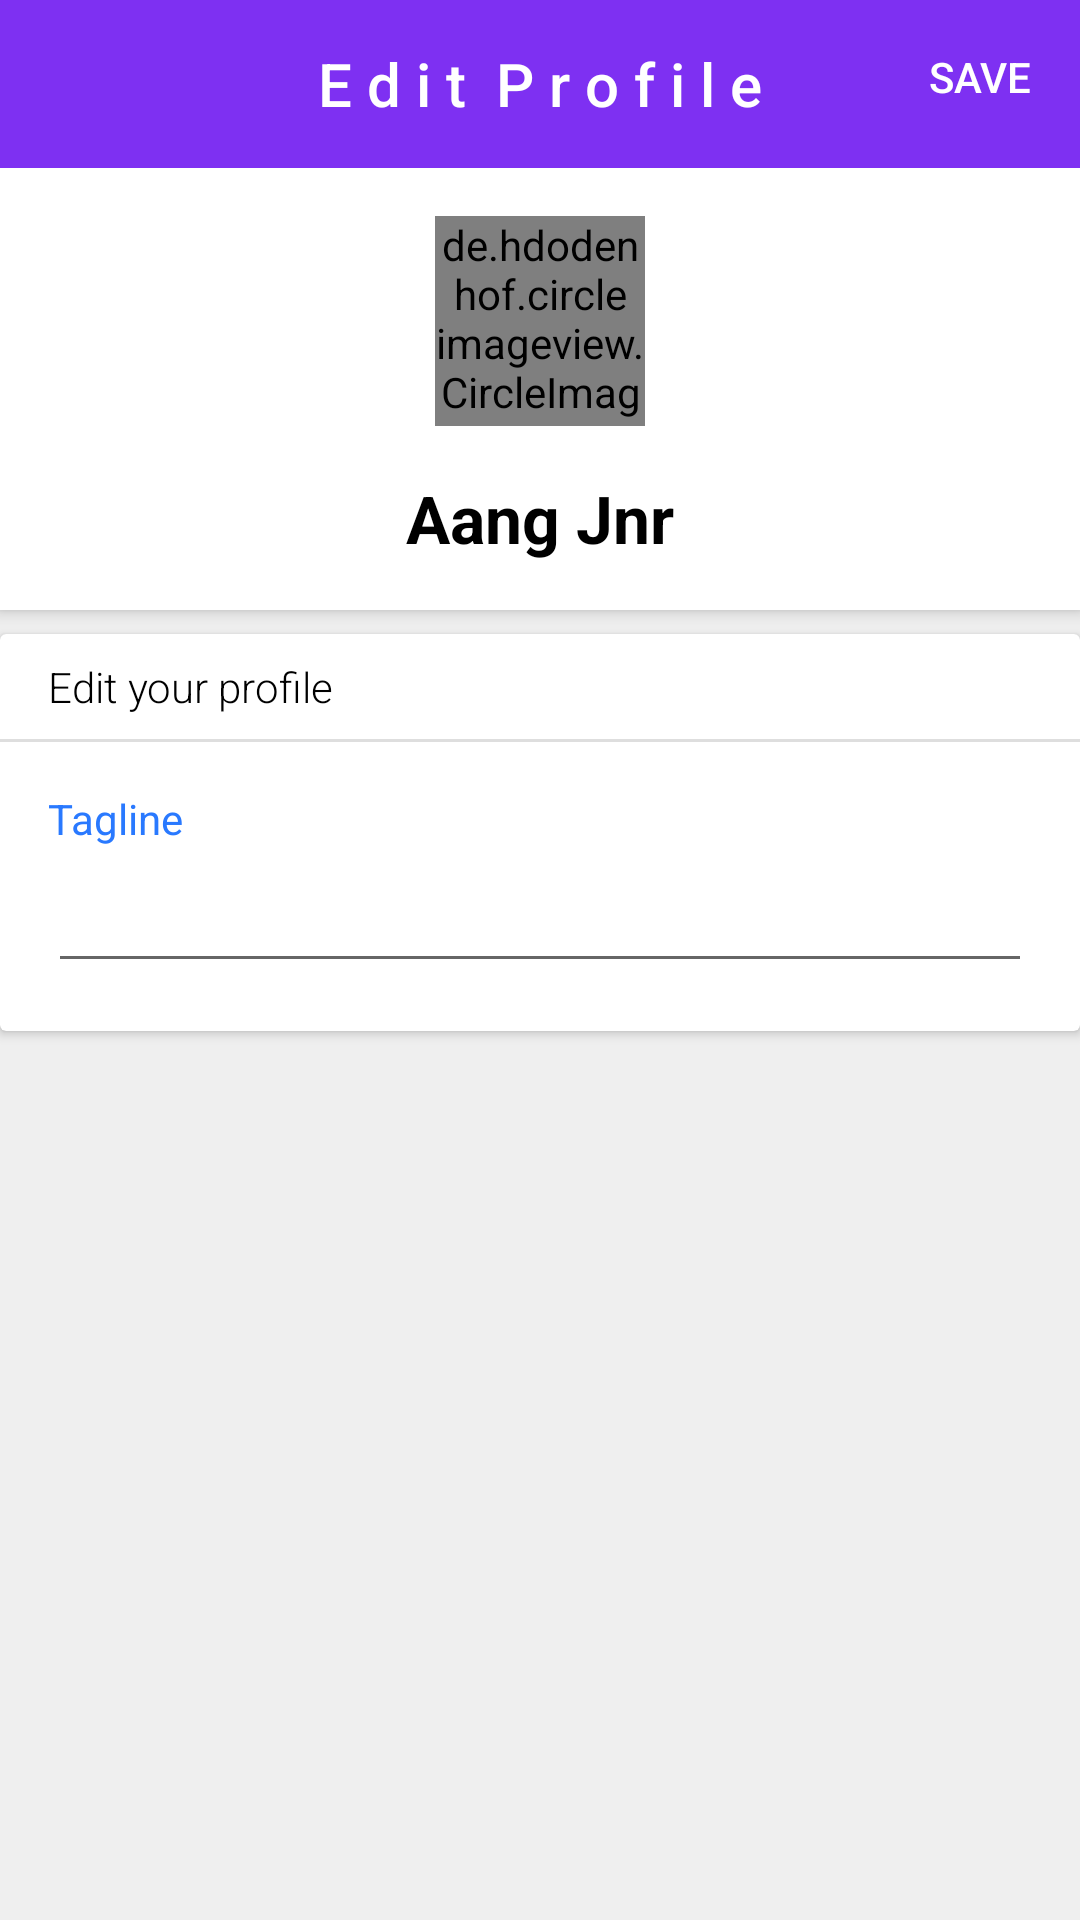

Produce the Android XML layout that renders to this screen, including the resource entries it uses.
<!-- AndroidManifest.xml: application theme AppTheme -->
<!-- res/layout/activity_edit_my_profile.xml -->
<?xml version="1.0" encoding="utf-8"?>
<RelativeLayout xmlns:android="http://schemas.android.com/apk/res/android"
                xmlns:app="http://schemas.android.com/apk/res-auto"
                android:orientation="vertical"
                android:layout_width="match_parent"
                android:layout_height="match_parent"
                android:background="#efefef"
    >





    <ScrollView
        android:layout_width="match_parent"
        android:layout_height="match_parent"
        android:clipToPadding="false"
        android:clipChildren="false"

        >


        <LinearLayout
            android:layout_width="match_parent"
            android:layout_height="wrap_content"
            android:orientation="vertical"
            android:clipToPadding="false"
            android:clipChildren="false"
            >



            <android.support.v7.widget.CardView
                android:layout_width="match_parent"
                android:layout_height="wrap_content"
                app:cardCornerRadius="0dp"
                app:cardElevation="3dp"
                android:layout_marginBottom="@dimen/spacing_half"
                >



                <RelativeLayout
                    android:layout_width="match_parent"
                    android:layout_height="wrap_content"
                    android:layout_marginTop="?attr/actionBarSize"
                    android:padding="@dimen/spacing_normal"

                     >


                    <de.hdodenhof.circleimageview.CircleImageView
                        android:id="@+id/user_image"
                        android:layout_width="@dimen/image_size_small"
                        android:layout_height="@dimen/image_size_small"
                        android:src="@drawable/place_holder"
                        app:civ_border_color="@color/white"
                        app:civ_border_width="2dp"
                        android:layout_centerHorizontal="true"

                        />


                    <LinearLayout
                        android:id="@+id/ll1"
                         android:layout_width="match_parent"
                        android:layout_height="wrap_content"
                        android:orientation="vertical"
                        android:layout_below="@+id/user_image"
                        android:layout_centerVertical="true"
                        android:layout_marginTop="@dimen/spacing_normal"
                        android:gravity="center"

                        >



                        <LinearLayout
                            android:layout_width="wrap_content"
                            android:layout_height="match_parent"
                            android:layout_gravity="center_horizontal"
                            android:gravity="center"
                            >



                            <TextView
                                android:id="@+id/number_of_comments"
                                android:layout_width="wrap_content"
                                android:layout_height="wrap_content"
                                android:text="Aang Jnr"
                                android:textColor="@android:color/primary_text_light"
                                android:textStyle="bold"
                                android:gravity="center"
                                style="@style/TextAppearance.AppCompat.Large"
                                />


                        </LinearLayout>




                    </LinearLayout>


                </RelativeLayout>
            </android.support.v7.widget.CardView>



            <android.support.v7.widget.CardView
                android:layout_width="match_parent"
                android:layout_height="wrap_content"
                >


                <LinearLayout
                    android:layout_width="match_parent"
                    android:layout_height="wrap_content"
                    android:orientation="vertical"
                    >

                    <TextView
                        style="@style/TextAppearance.AppCompat.Small"
                        android:layout_width="match_parent"
                        android:layout_height="wrap_content"
                        android:fontFamily="sans-serif-light"
                        android:text="Edit your profile"
                        android:padding="@dimen/spacing_half"
                        android:textColor="@android:color/primary_text_light"
                        android:layout_marginLeft="@dimen/spacing_half"

                        />

                    <include layout="@layout/divider_item_horizontal"/>


                    <RelativeLayout
                        android:layout_width="match_parent"
                        android:layout_height="wrap_content">

                        <LinearLayout
                             android:layout_width="match_parent"
                            android:layout_height="wrap_content"
                            android:background="?attr/selectableItemBackground"
                            android:orientation="vertical"
                            android:layout_marginLeft="@dimen/spacing_normal"
                            android:layout_marginTop="@dimen/spacing_normal"
                            android:layout_marginRight="@dimen/spacing_normal"
                            android:layout_marginBottom="@dimen/spacing_normal"

                            >


                            <TextView
                                android:id="@+id/tagline"
                                android:layout_width="match_parent"
                                android:layout_height="wrap_content"
                                android:ellipsize="end"
                                android:maxLines="1"
                                android:text="Tagline"
                                android:textColor="@color/colorAccent"
                                />

                            <EditText
                                android:id="@+id/tagline_edittext"
                                android:layout_width="match_parent"
                                android:layout_height="wrap_content"
                                android:layout_marginTop="@dimen/spacing_quarter"
                                 android:fontFamily="sans-serif-light"
                                android:maxLength="150"
                                 />

                        </LinearLayout>




                    </RelativeLayout>


                </LinearLayout>



            </android.support.v7.widget.CardView>



        </LinearLayout>



    </ScrollView>




    <RelativeLayout
        xmlns:android="http://schemas.android.com/apk/res/android"
        android:id="@+id/appBar"
        android:layout_width="match_parent"
        android:layout_height="?attr/actionBarSize"
         android:fitsSystemWindows="false"
        android:background="@color/colorPrimary"
        >



        <TextView
            android:id="@+id/save"
            android:layout_width="wrap_content"
            android:layout_height="wrap_content"
             android:layout_alignParentRight="true"
            android:padding="@dimen/spacing_normal"
            android:text="Save"
            style="@style/TextAppearance.AppCompat.Button"
            android:textColor="@color/white"
            android:background="?attr/selectableItemBackgroundBorderless"
            />




        <ImageView
            android:layout_width="wrap_content"
            android:layout_height="wrap_content"
            android:src="@drawable/ic_arrow_back_black_24dp"
            android:tint="@color/white"
            android:padding="@dimen/spacing_normal"
            android:background="?attr/selectableItemBackgroundBorderless"
            android:clickable="true"
            android:layout_centerVertical="true"
            />



        <TextView
            android:id="@+id/actionBarText"
            style="@style/TextAppearance.AppCompat.Title"
            android:layout_width="match_parent"
            android:layout_height="wrap_content"
            android:text="E d i t  P r o f i l e"
            android:layout_centerVertical="true"
            android:gravity="center"
            android:textColor="@color/white"

            />



    </RelativeLayout>



</RelativeLayout>
<!-- res/layout/divider_item_horizontal.xml (included above) -->
<?xml version="1.0" encoding="utf-8"?>
<View xmlns:android="http://schemas.android.com/apk/res/android"
      android:layout_width="match_parent"
      android:layout_height="1dp"
      android:background="@color/divider"
    >

</View>
<!-- resources referenced by this layout -->
<resources>
  <color name="colorAccent">@color/accent</color>
  
  
  
  
      //Others
  <color name="colorPrimary">@color/background_3</color>
  <color name="divider">#dad9d9d9</color>
  <color name="white">#FFFFFFFF</color>
  <dimen name="image_size_small">70dp</dimen>
  <dimen name="spacing_half">8dp</dimen>
  <dimen name="spacing_normal">16dp</dimen>
  <dimen name="spacing_quarter">4dp</dimen>
  <!-- drawable place_holder: jpeg bitmap (drawable-nodpi, 3358 bytes) -->
  <style name="AppTheme" parent="Theme.AppCompat.Light.NoActionBar">
          
          <item name="colorPrimary">@color/colorPrimary</item>
          <item name="colorPrimaryDark">@color/colorPrimaryDark</item>
          <item name="colorAccent">@color/colorAccent</item>
          <item name="drawerArrowStyle">@style/DrawerArrowStyle</item>
          
          <item name="android:buttonStyle">@style/PrimaryButton</item>
          <item name="preferenceTheme">@style/PreferenceThemeOverlay.v14.Material</item>
  
      </style>
  <color name="accent">#2979ff</color>
  <color name="background_3">#7e30f2</color>
  <color name="colorPrimaryDark">@color/background_2</color>
  <style name="DrawerArrowStyle" parent="Widget.AppCompat.DrawerArrowToggle">
          <item name="spinBars">true</item>
          <item name="color">@android:color/white</item>
      </style>
  <style name="PrimaryButton" parent="Theme.AppCompat">
          <item name="colorButtonNormal">@color/colorAccent</item>
          <item name="colorControlHighlight">@color/colorAccent</item>
          <item name="backgroundTint">@color/colorAccent</item>
  
      </style>
  <color name="background_2">#7029e1</color>
</resources>
